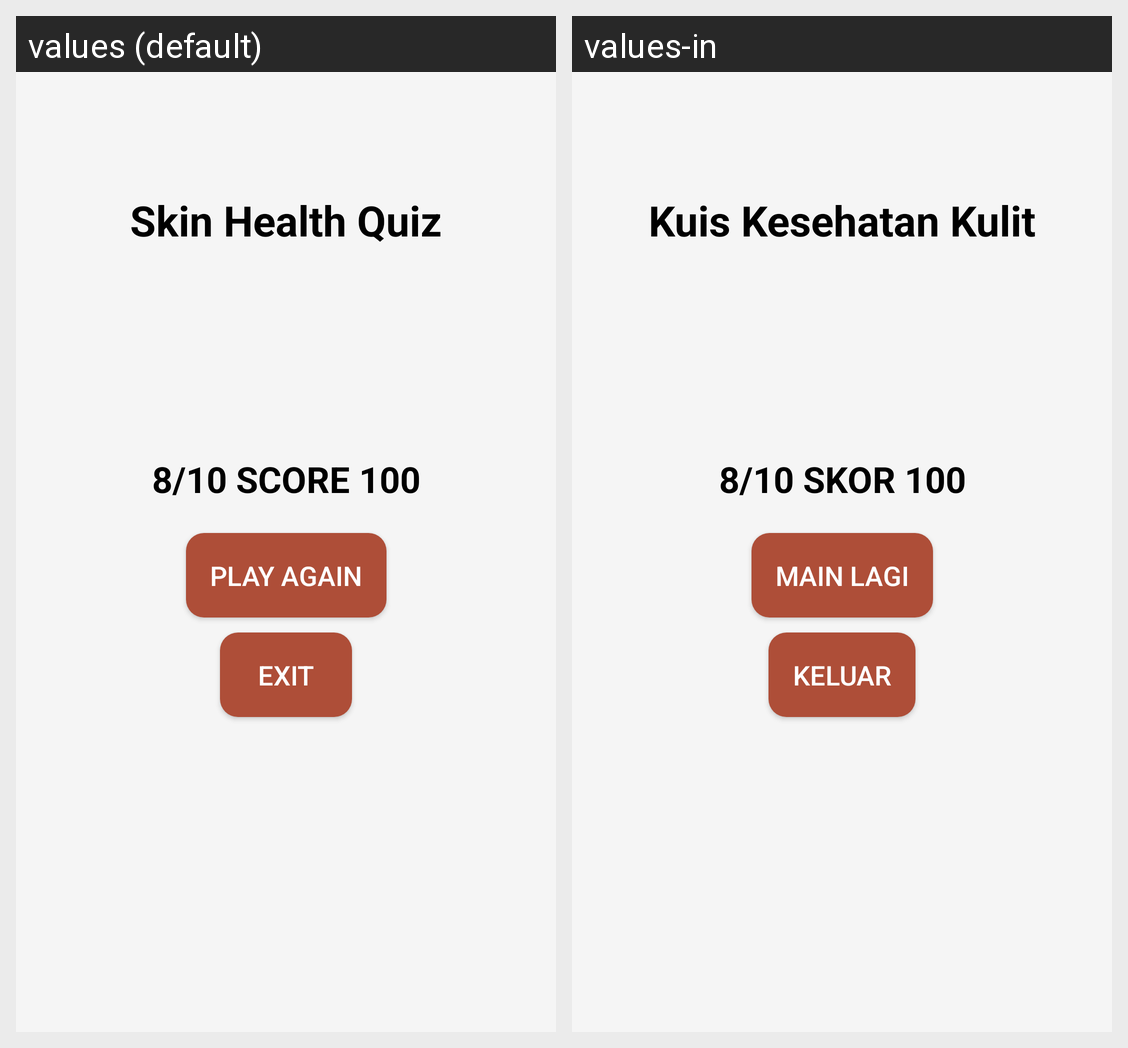

Here is an Android app screen in its default locale and in the app's own translations. Write out the translated-string differences for the strings that appear on this screen.
Android screen res/layout/activity_quiz_score.xml rendered under 2 locales, left to right: values (default), values-in. Device: Nexus 5 (rendered at 1080×1920; each locale shown at half size, 540×960, under a caption strip naming it); theme Theme.Kulitku.
Strings drawn on this screen, with the default value and each locale's value (text and hints the layout hard-codes, and strings that could not be matched under every locale, appear in the picture but are not listed):

quiz_kesehatan_kulit
  values: Skin Health Quiz
  values-in: Kuis Kesehatan Kulit

quiz_score
  values: 8/10 SCORE 100
  values-in: 8/10 SKOR 100

quiz_play_again
  values: Play Again
  values-in: Main Lagi

quiz_exit
  values: Exit
  values-in: Keluar
